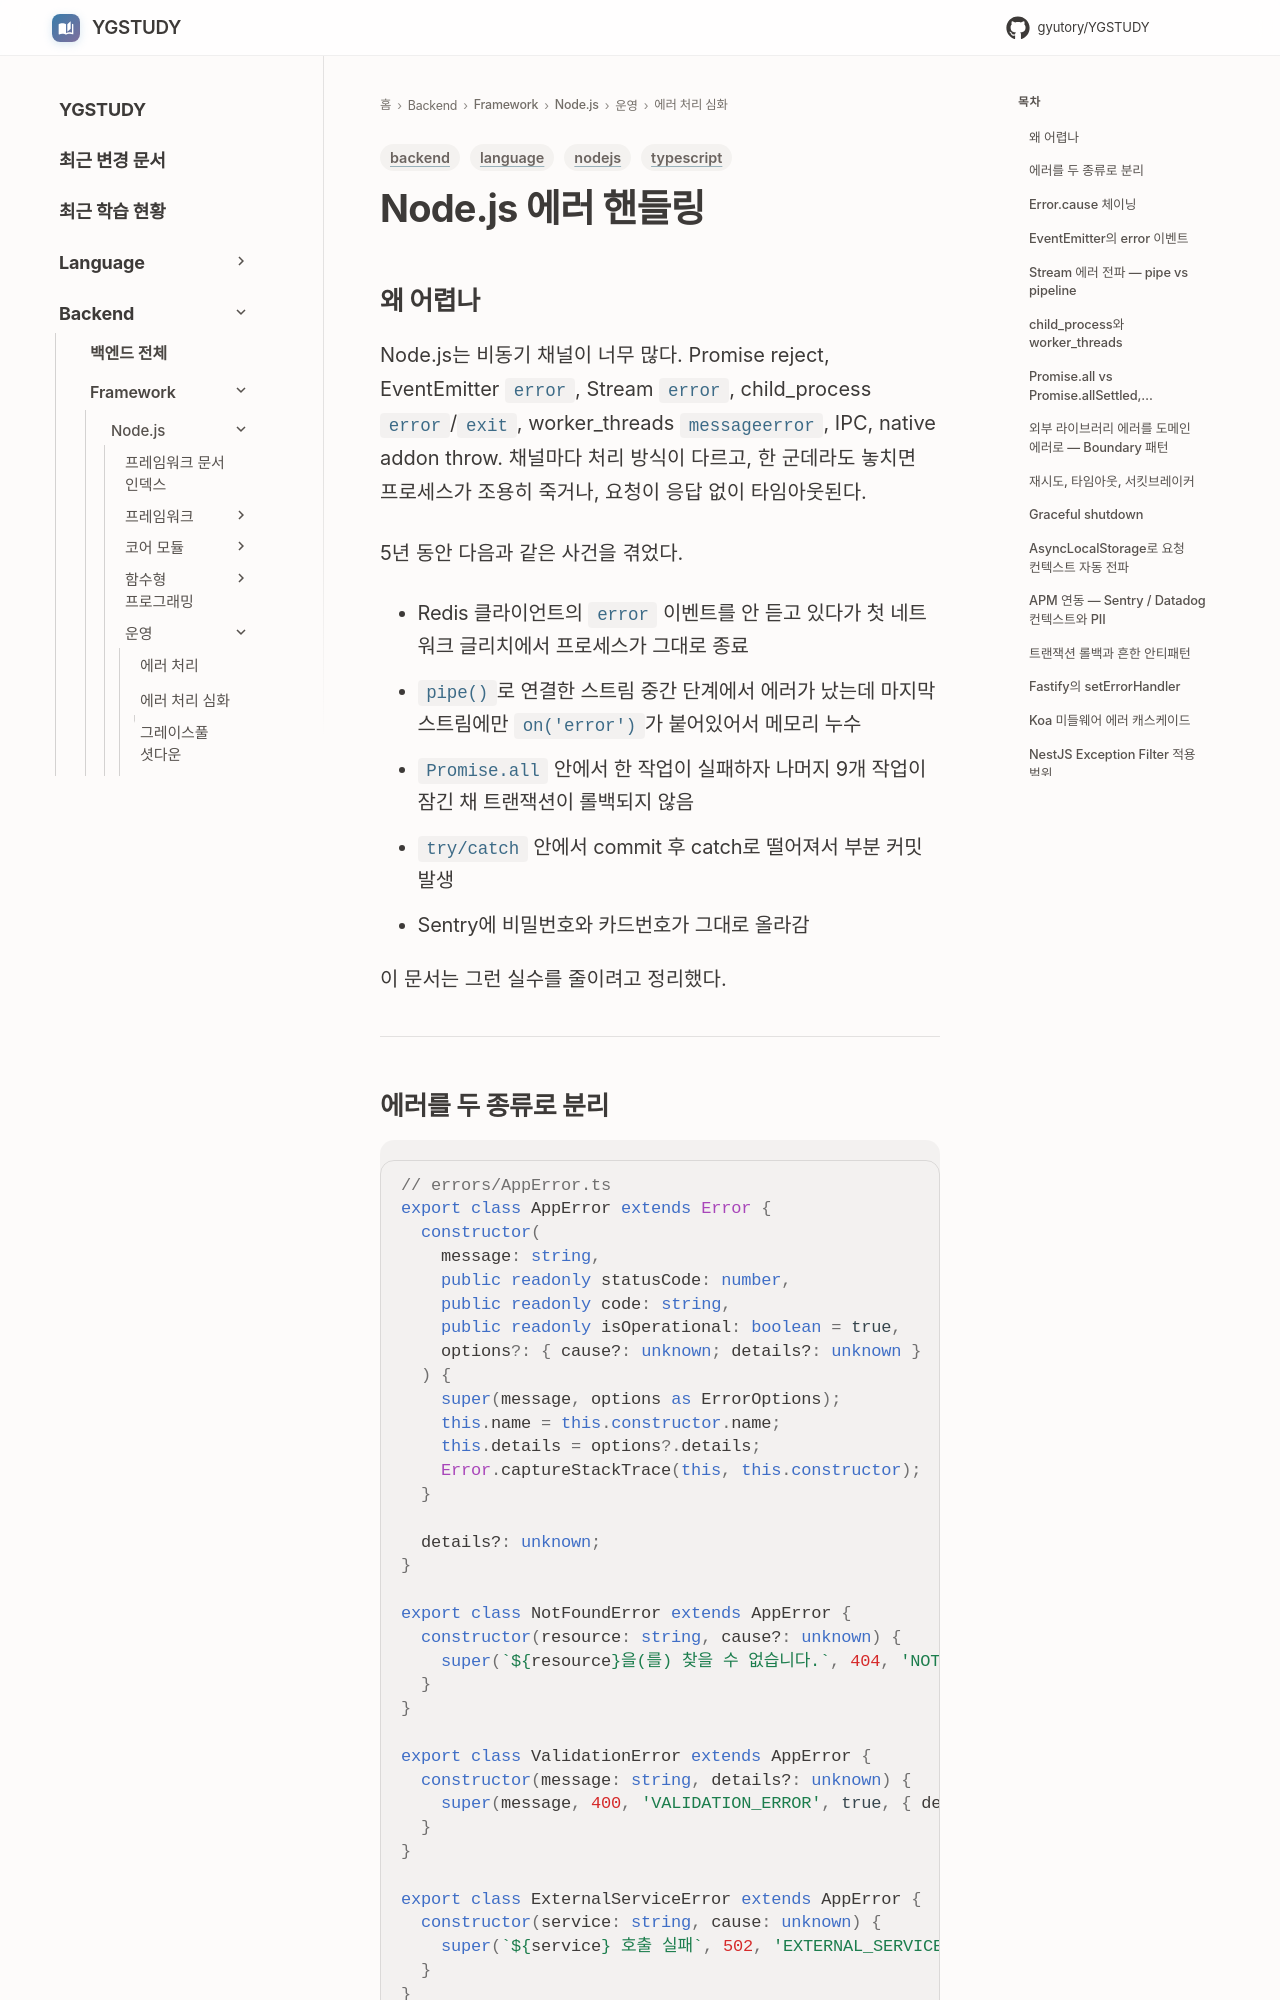

repository: GYUTORY/YGSTUDY · page: Framework/Node/에러_핸들링/에러_핸들링_전략/index.html · generator: mkdocs

---
title: Node.js 에러 핸들링
tags: [nodejs, backend, language, typescript]
updated: 2026-05-06
---

# Node.js 에러 핸들링

## 왜 어렵나

Node.js는 비동기 채널이 너무 많다. Promise reject, EventEmitter `error`, Stream `error`, child_process `error`/`exit`, worker_threads `messageerror`, IPC, native addon throw. 채널마다 처리 방식이 다르고, 한 군데라도 놓치면 프로세스가 조용히 죽거나, 요청이 응답 없이 타임아웃된다.

5년 동안 다음과 같은 사건을 겪었다.

- Redis 클라이언트의 `error` 이벤트를 안 듣고 있다가 첫 네트워크 글리치에서 프로세스가 그대로 종료
- `pipe()`로 연결한 스트림 중간 단계에서 에러가 났는데 마지막 스트림에만 `on('error')`가 붙어있어서 메모리 누수
- `Promise.all` 안에서 한 작업이 실패하자 나머지 9개 작업이 잠긴 채 트랜잭션이 롤백되지 않음
- `try/catch` 안에서 commit 후 catch로 떨어져서 부분 커밋 발생
- Sentry에 비밀번호와 카드번호가 그대로 올라감

이 문서는 그런 실수를 줄이려고 정리했다.

---
